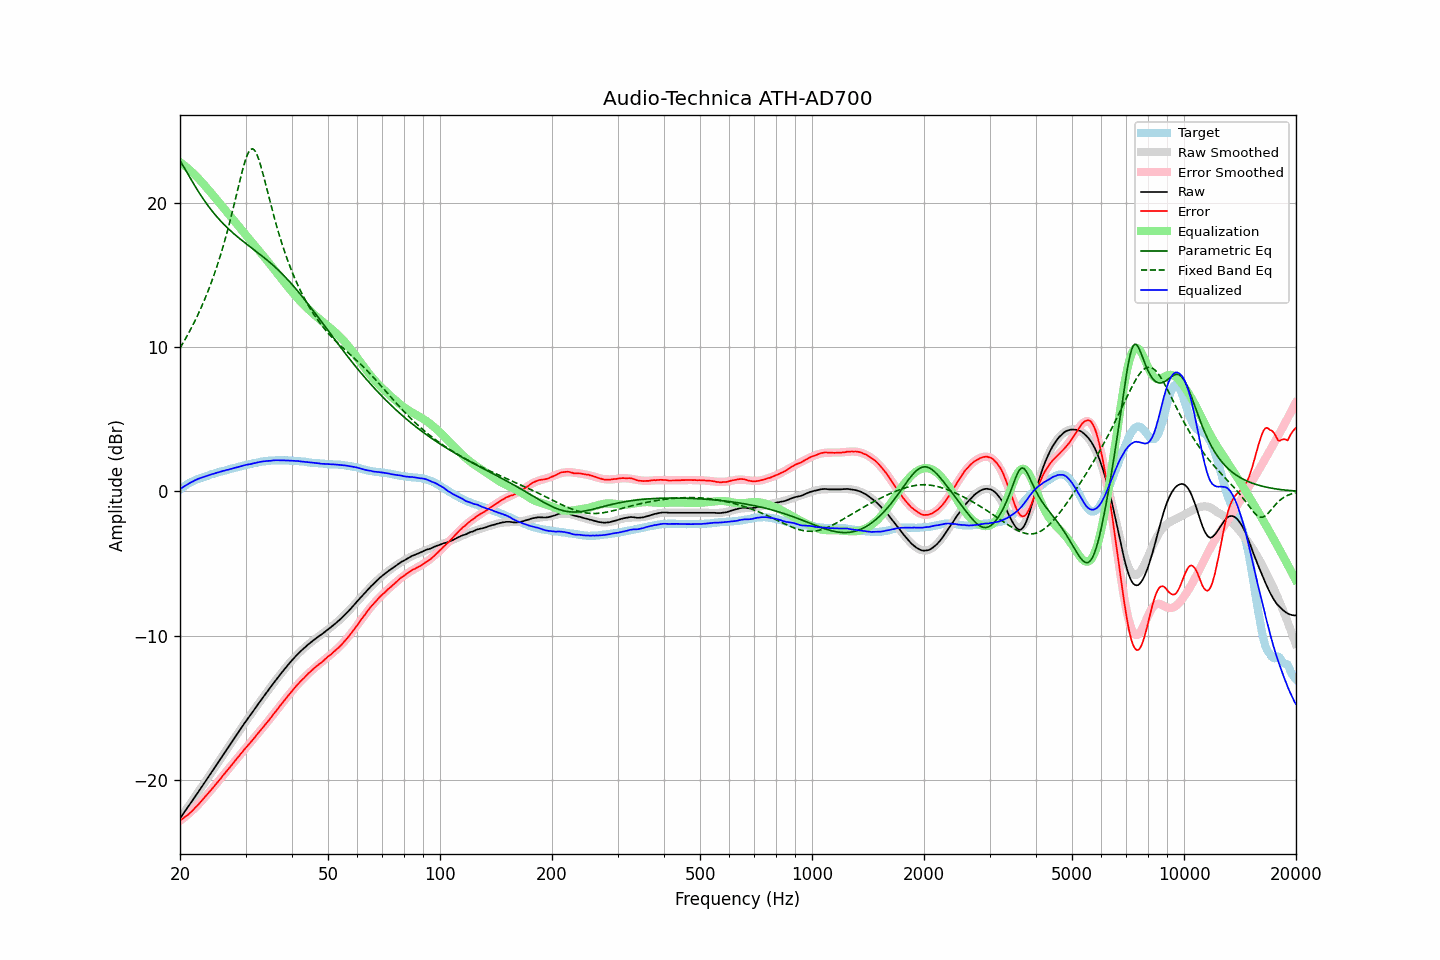

Data behind this chart, as committed beside it:
frequency, raw, error, smoothed, error_smoothed, equalization, parametric_eq, fixed_band_eq, equalized_raw, equalized_smoothed, target
20.00, -22.64, -22.78, -22.64, -22.81, 22.81, 22.91, 9.93, 0.16, 0.16, 0.13
20.20, -22.48, -22.71, -22.48, -22.72, 22.72, 22.73, 10.12, 0.24, 0.24, 0.22
20.40, -22.32, -22.63, -22.33, -22.64, 22.64, 22.54, 10.30, 0.31, 0.31, 0.30
20.61, -22.17, -22.54, -22.17, -22.55, 22.55, 22.35, 10.49, 0.38, 0.38, 0.37
20.81, -22.00, -22.47, -22.01, -22.45, 22.45, 22.16, 10.69, 0.45, 0.45, 0.46
21.02, -21.84, -22.39, -21.84, -22.36, 22.36, 21.96, 10.89, 0.52, 0.52, 0.54
21.23, -21.68, -22.29, -21.68, -22.26, 22.26, 21.77, 11.10, 0.58, 0.58, 0.60
21.44, -21.52, -22.18, -21.52, -22.16, 22.16, 21.58, 11.31, 0.64, 0.64, 0.66
21.66, -21.37, -22.08, -21.36, -22.06, 22.06, 21.39, 11.52, 0.69, 0.70, 0.71
21.87, -21.19, -21.95, -21.20, -21.95, 21.95, 21.21, 11.74, 0.76, 0.75, 0.76
22.09, -21.03, -21.84, -21.03, -21.84, 21.84, 21.02, 11.97, 0.81, 0.81, 0.81
22.31, -20.87, -21.73, -20.87, -21.73, 21.73, 20.84, 12.21, 0.86, 0.86, 0.86
22.54, -20.71, -21.61, -20.71, -21.61, 21.61, 20.67, 12.45, 0.90, 0.90, 0.90
22.76, -20.54, -21.48, -20.54, -21.49, 21.49, 20.50, 12.69, 0.94, 0.94, 0.94
22.99, -20.39, -21.35, -20.38, -21.36, 21.36, 20.33, 12.95, 0.97, 0.98, 0.97
23.22, -20.22, -21.22, -20.22, -21.23, 21.23, 20.16, 13.21, 1.02, 1.02, 1.01
23.45, -20.05, -21.10, -20.05, -21.10, 21.10, 20.01, 13.47, 1.05, 1.05, 1.05
23.69, -19.89, -20.97, -19.88, -20.98, 20.98, 19.85, 13.75, 1.09, 1.09, 1.08
23.92, -19.71, -20.84, -19.72, -20.85, 20.85, 19.70, 14.03, 1.13, 1.13, 1.12
24.16, -19.55, -20.73, -19.55, -20.71, 20.71, 19.55, 14.33, 1.16, 1.16, 1.17
24.40, -19.38, -20.59, -19.39, -20.58, 20.58, 19.41, 14.63, 1.20, 1.20, 1.20
24.65, -19.23, -20.46, -19.22, -20.45, 20.45, 19.27, 14.94, 1.22, 1.23, 1.23
24.89, -19.05, -20.31, -19.05, -20.32, 20.32, 19.14, 15.26, 1.27, 1.26, 1.26
25.14, -18.88, -20.18, -18.89, -20.18, 20.18, 19.01, 15.60, 1.30, 1.30, 1.30
25.39, -18.72, -20.05, -18.72, -20.05, 20.05, 18.88, 15.94, 1.33, 1.33, 1.33
25.65, -18.56, -19.92, -18.55, -19.92, 19.92, 18.76, 16.29, 1.36, 1.36, 1.37
25.91, -18.39, -19.77, -18.39, -19.78, 19.78, 18.64, 16.66, 1.39, 1.39, 1.39
26.16, -18.21, -19.63, -18.22, -19.64, 19.64, 18.53, 17.04, 1.43, 1.42, 1.42
26.43, -18.06, -19.51, -18.05, -19.51, 19.51, 18.41, 17.43, 1.45, 1.45, 1.45
26.69, -17.88, -19.37, -17.89, -19.37, 19.37, 18.31, 17.83, 1.49, 1.48, 1.48
26.96, -17.73, -19.24, -17.72, -19.23, 19.23, 18.20, 18.24, 1.51, 1.51, 1.51
27.23, -17.56, -19.11, -17.55, -19.10, 19.10, 18.09, 18.67, 1.54, 1.54, 1.55
27.50, -17.39, -18.96, -17.39, -18.96, 18.96, 17.99, 19.11, 1.57, 1.57, 1.58
27.77, -17.22, -18.82, -17.22, -18.82, 18.82, 17.89, 19.56, 1.60, 1.60, 1.60
28.05, -17.05, -18.69, -17.05, -18.69, 18.69, 17.80, 20.02, 1.63, 1.63, 1.64
28.33, -16.89, -18.55, -16.89, -18.55, 18.55, 17.70, 20.48, 1.66, 1.66, 1.65
28.62, -16.73, -18.41, -16.72, -18.42, 18.42, 17.61, 20.95, 1.69, 1.69, 1.68
28.90, -16.56, -18.28, -16.56, -18.28, 18.28, 17.52, 21.41, 1.72, 1.72, 1.72
29.19, -16.39, -18.13, -16.40, -18.15, 18.15, 17.43, 21.86, 1.75, 1.75, 1.74
29.48, -16.23, -18.02, -16.24, -18.01, 18.01, 17.34, 22.29, 1.78, 1.78, 1.79
29.78, -16.07, -17.87, -16.08, -17.88, 17.88, 17.25, 22.69, 1.82, 1.80, 1.80
30.08, -15.91, -17.74, -15.92, -17.75, 17.75, 17.17, 23.04, 1.84, 1.83, 1.83
30.38, -15.76, -17.62, -15.76, -17.62, 17.62, 17.08, 23.34, 1.86, 1.86, 1.86
30.68, -15.60, -17.49, -15.60, -17.49, 17.49, 17.00, 23.56, 1.88, 1.88, 1.89
30.99, -15.46, -17.36, -15.44, -17.35, 17.35, 16.91, 23.69, 1.90, 1.91, 1.91
31.30, -15.30, -17.23, -15.29, -17.22, 17.22, 16.83, 23.73, 1.93, 1.94, 1.93
31.61, -15.14, -17.10, -15.13, -17.09, 17.09, 16.74, 23.67, 1.96, 1.96, 1.96
31.93, -14.99, -16.97, -14.98, -16.96, 16.96, 16.66, 23.52, 1.97, 1.98, 1.98
32.24, -14.82, -16.82, -14.82, -16.83, 16.83, 16.57, 23.29, 2.00, 2.00, 2.00
32.57, -14.67, -16.69, -14.67, -16.69, 16.69, 16.48, 22.99, 2.03, 2.03, 2.02
32.89, -14.50, -16.55, -14.51, -16.56, 16.56, 16.40, 22.64, 2.06, 2.04, 2.05
33.22, -14.35, -16.42, -14.36, -16.42, 16.42, 16.31, 22.25, 2.07, 2.06, 2.07
33.55, -14.20, -16.29, -14.21, -16.29, 16.29, 16.22, 21.83, 2.09, 2.08, 2.08
33.89, -14.05, -16.15, -14.05, -16.15, 16.15, 16.13, 21.40, 2.10, 2.10, 2.09
34.23, -13.91, -16.02, -13.90, -16.01, 16.01, 16.04, 20.96, 2.11, 2.11, 2.12
34.57, -13.75, -15.88, -13.75, -15.87, 15.87, 15.95, 20.51, 2.12, 2.12, 2.12
34.92, -13.62, -15.75, -13.60, -15.73, 15.73, 15.85, 20.08, 2.12, 2.13, 2.13
35.27, -13.46, -15.60, -13.45, -15.59, 15.59, 15.75, 19.65, 2.14, 2.14, 2.15
35.62, -13.31, -15.45, -13.30, -15.45, 15.45, 15.65, 19.22, 2.15, 2.15, 2.14
35.97, -13.15, -15.30, -13.16, -15.31, 15.31, 15.55, 18.82, 2.16, 2.15, 2.15
... 635 more rows
